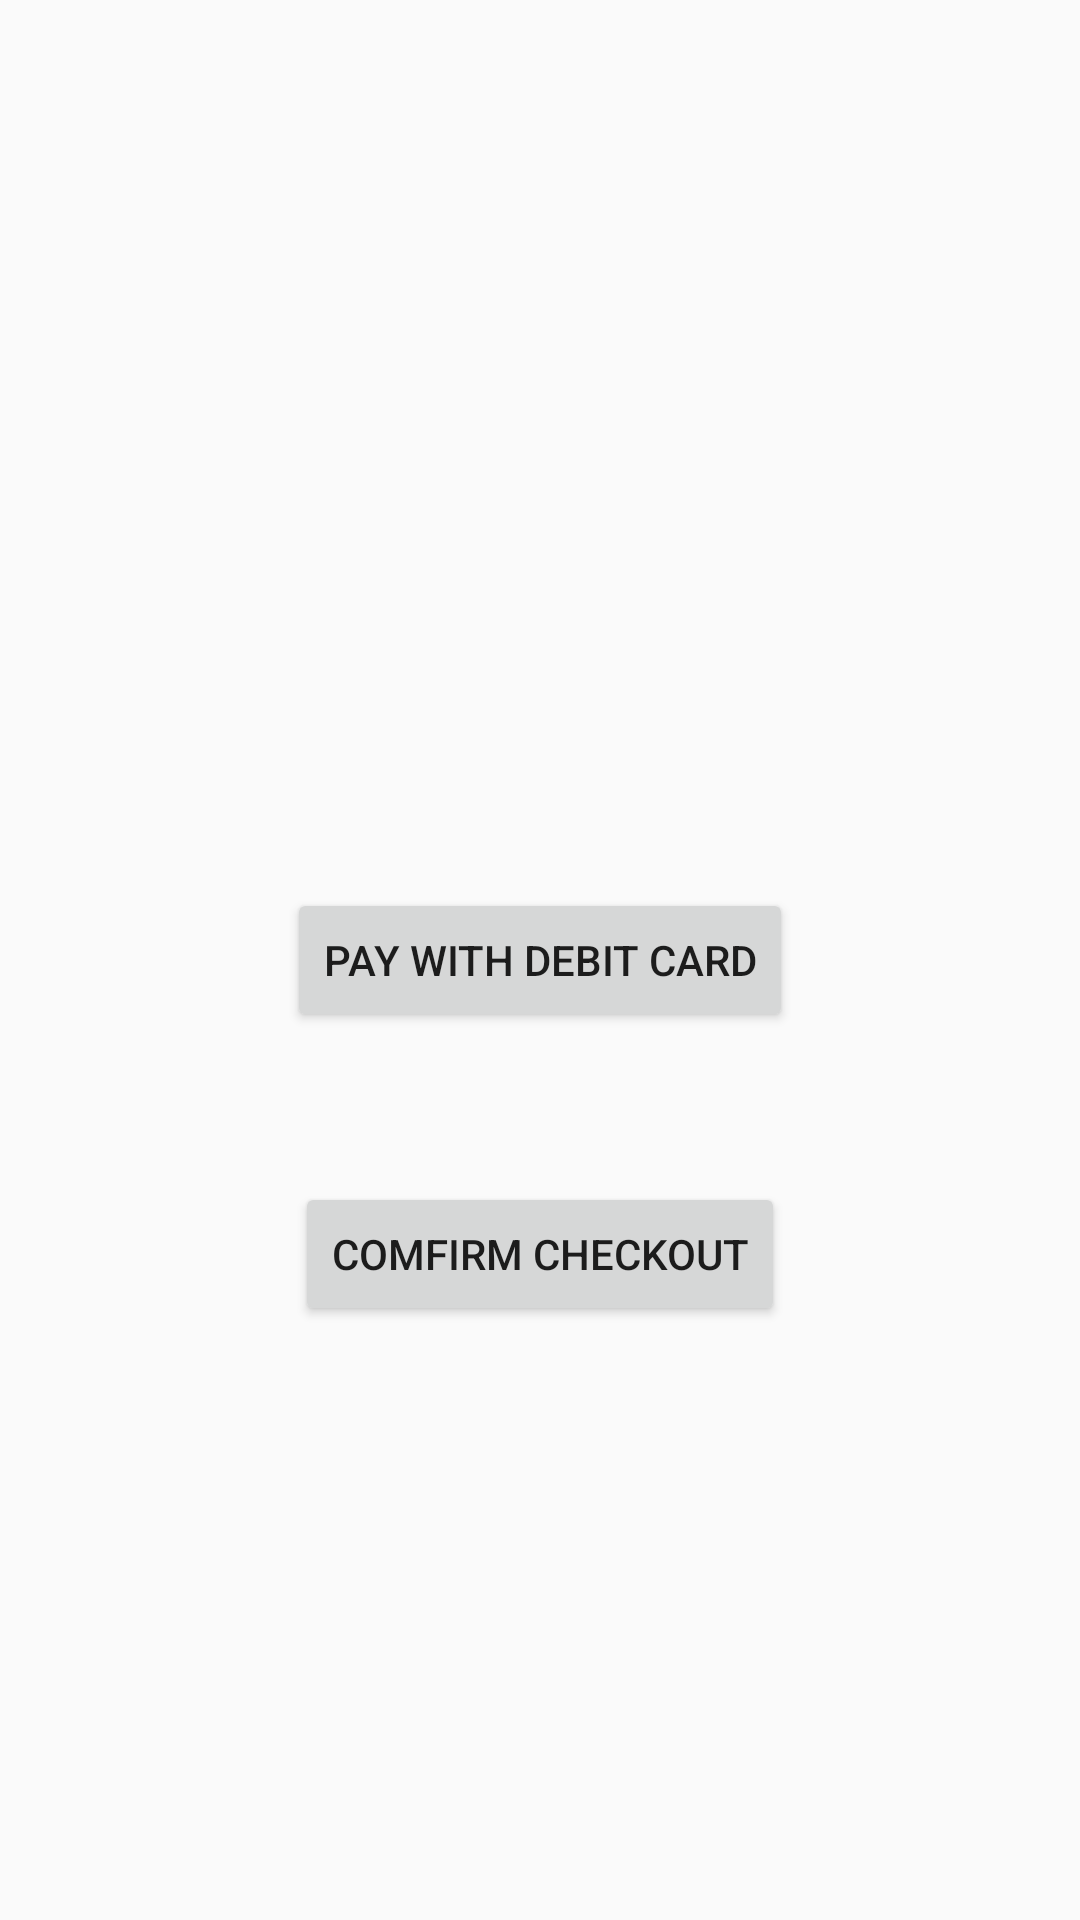

This screen was rendered from an Android layout file. Write that file and the resources it references.
<!-- AndroidManifest.xml: application theme Theme.EziMart -->
<!-- res/layout/activity_checkout.xml -->
<?xml version="1.0" encoding="utf-8"?>
<androidx.constraintlayout.widget.ConstraintLayout xmlns:android="http://schemas.android.com/apk/res/android"
    xmlns:app="http://schemas.android.com/apk/res-auto"
    xmlns:tools="http://schemas.android.com/tools"
    android:layout_width="match_parent"
    android:layout_height="match_parent"
    tools:context=".checkout">

    <TextView
        android:id="@+id/totalprice"
        android:layout_width="wrap_content"
        android:layout_height="wrap_content"
        android:text=""
        app:layout_constraintTop_toTopOf="parent"
        app:layout_constraintStart_toStartOf="parent"
        app:layout_constraintEnd_toEndOf="parent"
        android:layout_marginTop="100dp"
        android:textSize="33sp" />

    <Button
        android:id="@+id/comfirmcheckout"
        android:layout_width="wrap_content"
        android:layout_height="wrap_content"
        android:text="Comfirm Checkout"
        app:layout_constraintStart_toStartOf="parent"
        app:layout_constraintEnd_toEndOf="parent"
        android:layout_marginTop="50dp"
        app:layout_constraintTop_toBottomOf="@id/scanWeight"/>

    <Button
        android:id="@+id/scanWeight"
        android:layout_width="wrap_content"
        android:layout_height="wrap_content"
        android:text="Pay with debit card"
        app:layout_constraintBottom_toBottomOf="parent"
        app:layout_constraintStart_toStartOf="parent"
        app:layout_constraintTop_toTopOf="parent"
        app:layout_constraintEnd_toEndOf="parent" />

</androidx.constraintlayout.widget.ConstraintLayout>
<!-- resources referenced by this layout -->
<resources>
  <style name="Theme.EziMart" parent="Theme.AppCompat.Light.DarkActionBar">
          
  
          <item name="colorPrimary">@color/purple_500</item>
          <item name="colorPrimaryVariant">@color/purple_700</item>
          <item name="colorOnPrimary">@color/white</item>
          
          <item name="colorSecondary">@color/teal_200</item>
          <item name="colorSecondaryVariant">@color/teal_700</item>
          <item name="colorOnSecondary">@color/black</item>
          
          <item name="android:statusBarColor">?attr/colorPrimaryVariant</item>
          
      </style>
  <color name="purple_500">#FF6200EE</color>
  <color name="purple_700">#FF3700B3</color>
  <color name="white">#FFFFFFFF</color>
  <color name="teal_200">#FF03DAC5</color>
  <color name="teal_700">#FF018786</color>
  <color name="black">#FF000000</color>
</resources>
